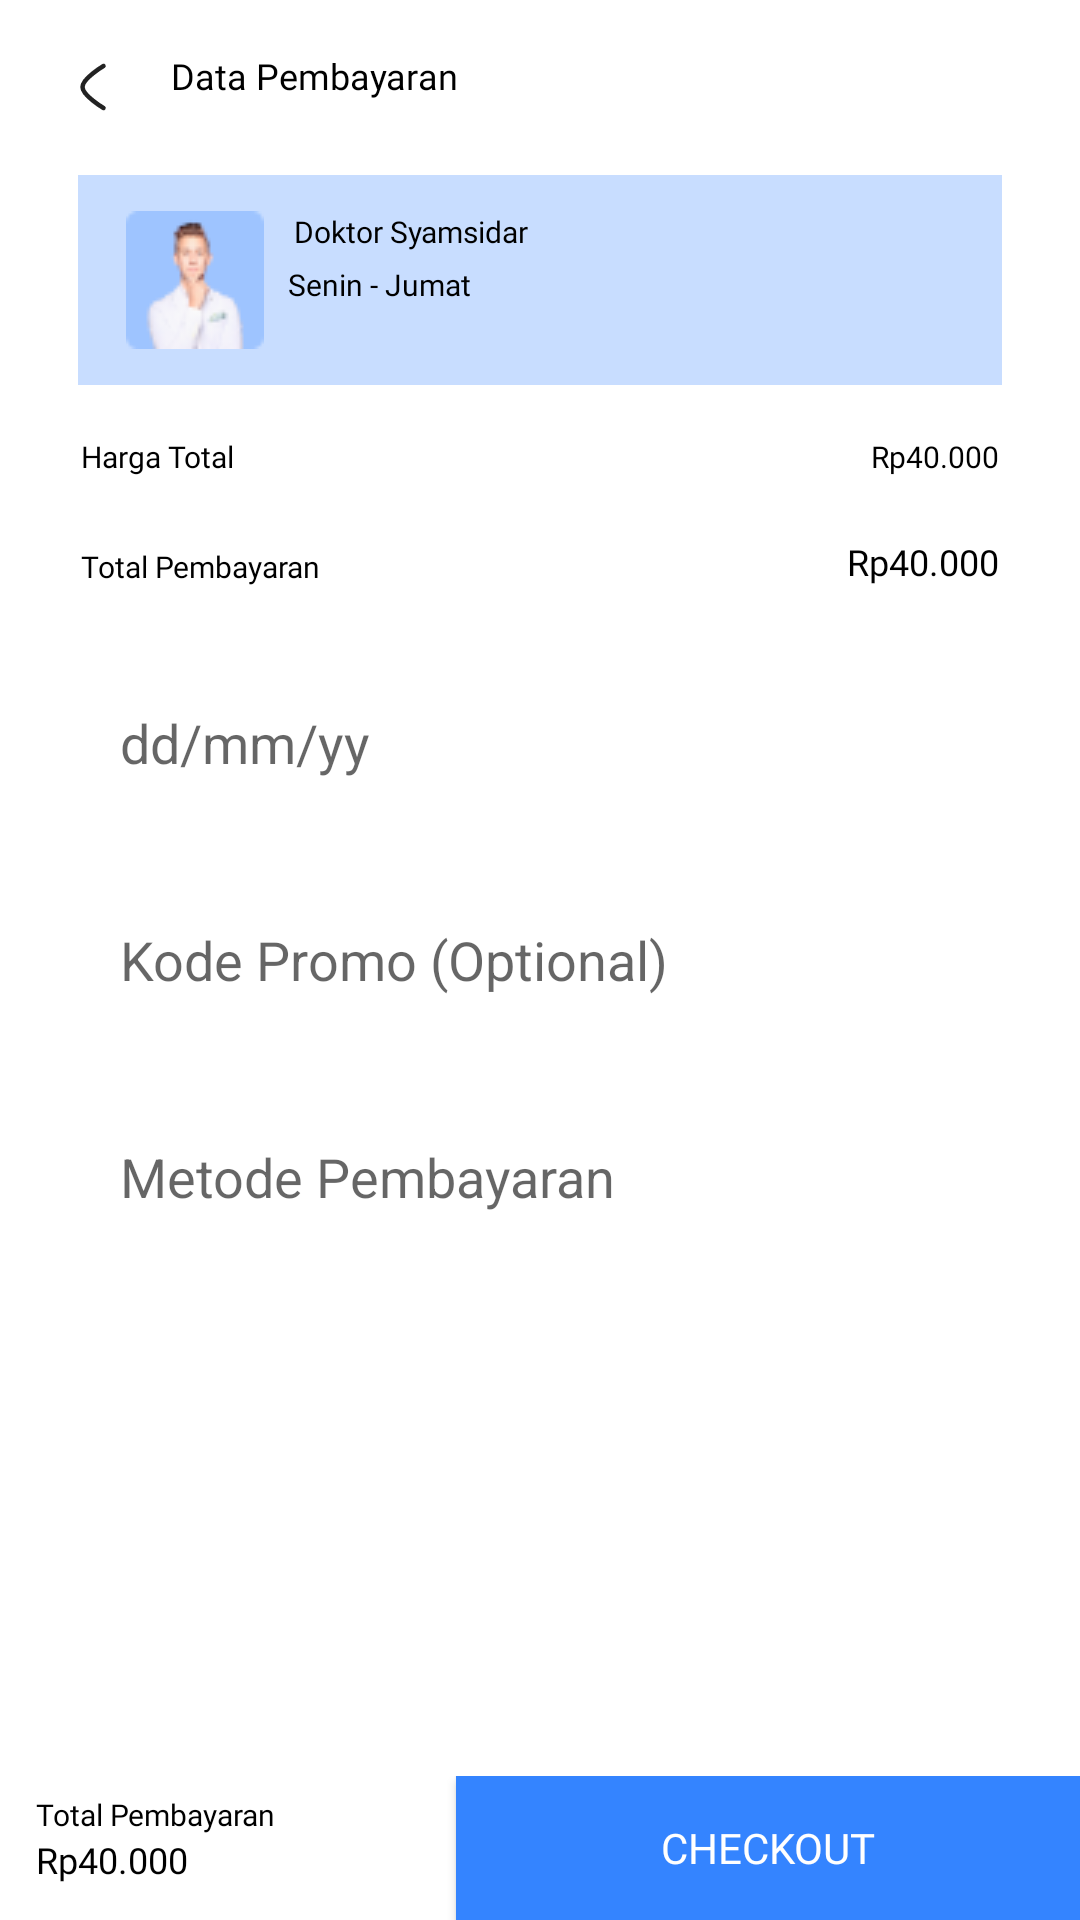

Write the Android layout XML for this screen, with the resource values it uses.
<!-- AndroidManifest.xml: application theme Theme.Epsyc.NoActionBar -->
<!-- res/layout/activity_pay.xml -->
<?xml version="1.0" encoding="utf-8"?>
<androidx.constraintlayout.widget.ConstraintLayout xmlns:android="http://schemas.android.com/apk/res/android"
    xmlns:app="http://schemas.android.com/apk/res-auto"
    xmlns:tools="http://schemas.android.com/tools"
    android:layout_width="match_parent"
    android:layout_height="match_parent"
    tools:context=".ui.pay.PayActivity">

    <androidx.appcompat.widget.AppCompatImageView
        android:id="@+id/iv_back"
        android:layout_width="wrap_content"
        android:layout_height="wrap_content"
        android:layout_marginStart="19dp"
        android:layout_marginTop="17dp"
        android:src="@drawable/ic_back"
        app:layout_constraintStart_toStartOf="parent"
        app:layout_constraintTop_toTopOf="parent" />

    <androidx.appcompat.widget.AppCompatTextView
        android:id="@+id/tv_title"
        android:layout_width="wrap_content"
        android:layout_height="wrap_content"
        android:layout_marginStart="14dp"
        android:layout_marginTop="17dp"
        android:fontFamily="@font/poppins_semibold"
        android:text="Data Pembayaran"
        android:textColor="@color/black"
        android:textSize="12sp"
        app:layout_constraintStart_toEndOf="@+id/iv_back"
        app:layout_constraintTop_toTopOf="parent"
        app:layout_goneMarginStart="13dp" />

    <androidx.constraintlayout.widget.ConstraintLayout
        android:id="@+id/cl_doctor"
        android:layout_width="match_parent"
        android:layout_height="wrap_content"
        android:layout_marginHorizontal="26dp"
        android:layout_marginTop="25dp"
        android:background="#C8DDFF"
        android:minHeight="70dp"
        app:layout_constraintTop_toBottomOf="@+id/tv_title"
        tools:layout_editor_absoluteX="26dp">

        <androidx.appcompat.widget.AppCompatImageView
            android:id="@+id/iv_avatar_doctor"
            android:layout_width="wrap_content"
            android:layout_height="wrap_content"
            android:layout_marginStart="16dp"
            android:layout_marginTop="12dp"
            android:src="@drawable/avatar_doctor_2"
            app:layout_constraintStart_toStartOf="parent"
            app:layout_constraintTop_toTopOf="parent" />

        <androidx.appcompat.widget.AppCompatTextView
            android:id="@+id/tv_name"
            android:layout_width="wrap_content"
            android:layout_height="wrap_content"
            android:layout_marginStart="10dp"
            android:layout_marginTop="12dp"
            android:fontFamily="@font/poppins_regular"
            android:text="Doktor Syamsidar"
            android:textColor="@color/black"
            android:textSize="10sp"
            app:layout_constraintStart_toEndOf="@+id/iv_avatar_doctor"
            app:layout_constraintTop_toTopOf="parent" />

        <androidx.appcompat.widget.AppCompatTextView
            android:id="@+id/tv_schedule"
            android:layout_width="wrap_content"
            android:layout_height="wrap_content"
            android:layout_marginStart="8dp"
            android:layout_marginTop="4dp"
            android:fontFamily="@font/poppins_regular"
            android:text="Senin - Jumat"
            android:textColor="@color/black"
            android:textSize="10sp"
            app:layout_constraintStart_toEndOf="@+id/iv_avatar_doctor"
            app:layout_constraintTop_toBottomOf="@+id/tv_name" />

    </androidx.constraintlayout.widget.ConstraintLayout>

    <androidx.appcompat.widget.AppCompatTextView
        android:id="@+id/tv_view_1"
        android:layout_width="wrap_content"
        android:layout_height="wrap_content"
        android:layout_marginStart="27dp"
        android:layout_marginTop="17dp"
        android:fontFamily="@font/poppins_regular"
        android:text="Harga Total"
        android:textColor="@color/black"
        android:textSize="10dp"
        app:layout_constraintStart_toStartOf="parent"
        app:layout_constraintTop_toBottomOf="@+id/cl_doctor" />

    <androidx.appcompat.widget.AppCompatTextView
        android:id="@+id/tv_view_2"
        android:layout_width="wrap_content"
        android:layout_height="wrap_content"
        android:layout_marginStart="27dp"
        android:layout_marginTop="23dp"
        android:fontFamily="@font/poppins_regular"
        android:text="Total Pembayaran"
        android:textColor="@color/black"
        android:textSize="10dp"
        app:layout_constraintStart_toStartOf="parent"
        app:layout_constraintTop_toBottomOf="@+id/tv_view_1" />

    <androidx.appcompat.widget.AppCompatTextView
        android:id="@+id/tv_price"
        android:layout_width="wrap_content"
        android:layout_height="wrap_content"
        android:layout_marginTop="17dp"
        android:layout_marginEnd="27dp"
        android:fontFamily="@font/poppins_regular"
        android:text="Rp40.000"
        android:textColor="@color/black"
        android:textSize="10dp"
        app:layout_constraintEnd_toEndOf="parent"
        app:layout_constraintTop_toBottomOf="@+id/cl_doctor" />

    <androidx.appcompat.widget.AppCompatTextView
        android:id="@+id/tv_total"
        android:layout_width="wrap_content"
        android:layout_height="wrap_content"
        android:layout_marginTop="20dp"
        android:layout_marginEnd="27dp"
        android:fontFamily="@font/poppins_semibold"
        android:text="Rp40.000"
        android:textColor="@color/black"
        android:textSize="12dp"
        app:layout_constraintEnd_toEndOf="parent"
        app:layout_constraintTop_toBottomOf="@+id/tv_price" />

    <androidx.appcompat.widget.AppCompatEditText
        android:id="@+id/et_date"
        android:layout_width="match_parent"
        android:layout_height="wrap_content"
        android:layout_marginHorizontal="18dp"
        android:layout_marginTop="32dp"
        android:background="@drawable/button_rounded_bluestroke_10"
        android:hint="dd/mm/yy"
        android:inputType="date"
        android:paddingVertical="8dp"
        android:paddingStart="22dp"
        app:layout_constraintTop_toBottomOf="@+id/tv_total"
        tools:ignore="HardcodedText" />

    <androidx.appcompat.widget.AppCompatEditText
        android:id="@+id/et_code"
        android:layout_width="match_parent"
        android:layout_height="wrap_content"
        android:layout_marginHorizontal="18dp"
        android:layout_marginTop="32dp"
        android:background="@drawable/button_rounded_bluestroke_10"
        android:hint="Kode Promo (Optional)"
        android:paddingVertical="8dp"
        android:paddingStart="22dp"
        app:layout_constraintTop_toBottomOf="@+id/et_date"
        tools:ignore="HardcodedText" />

    <androidx.appcompat.widget.AppCompatEditText
        android:id="@+id/et_payment_method"
        android:layout_width="match_parent"
        android:layout_height="wrap_content"
        android:layout_marginHorizontal="18dp"
        android:layout_marginTop="32dp"
        android:background="@drawable/button_rounded_bluestroke_10"
        android:enabled="false"
        android:hint="Metode Pembayaran"
        android:paddingVertical="8dp"
        android:paddingStart="22dp"
        app:layout_constraintTop_toBottomOf="@+id/et_code"
        tools:ignore="HardcodedText" />

    <androidx.appcompat.widget.LinearLayoutCompat
        android:layout_width="match_parent"
        android:layout_height="wrap_content"
        android:minHeight="44dp"
        android:orientation="horizontal"
        app:layout_constraintBottom_toBottomOf="parent">

        <androidx.appcompat.widget.LinearLayoutCompat
            android:layout_width="wrap_content"
            android:layout_height="wrap_content"
            android:layout_marginStart="12dp"
            android:layout_weight="1"
            android:orientation="vertical"
            android:paddingVertical="6dp">

            <androidx.appcompat.widget.AppCompatTextView
                android:id="@+id/tv_view_3"
                android:layout_width="wrap_content"
                android:layout_height="wrap_content"
                android:fontFamily="@font/poppins_regular"
                android:text="Total Pembayaran"
                android:textColor="@color/black"
                android:textSize="10sp" />

            <androidx.appcompat.widget.AppCompatTextView
                android:id="@+id/tv_total_bills"
                android:layout_width="wrap_content"
                android:layout_height="wrap_content"
                android:fontFamily="@font/poppins_semibold"
                android:text="Rp40.000"
                android:textColor="@color/black"
                android:textSize="12dp" />

        </androidx.appcompat.widget.LinearLayoutCompat>

        <androidx.appcompat.widget.AppCompatButton
            android:id="@+id/tv_checkout"
            android:layout_width="wrap_content"
            android:layout_height="wrap_content"
            android:layout_weight="2"
            android:background="@color/blue"
            android:fontFamily="@font/poppins_semibold"
            android:text="Checkout"
            android:textColor="@color/white"
            android:textSize="14dp" />
    </androidx.appcompat.widget.LinearLayoutCompat>


</androidx.constraintlayout.widget.ConstraintLayout>
<!-- resources referenced by this layout -->
<resources>
  <color name="black">#FF000000</color>
  <color name="blue">#3484FF</color>
  <color name="white">#FFFFFFFF</color>
  <!-- drawable avatar_doctor_2: png bitmap (drawable, 2515 bytes) -->
  <!-- drawable ic_back (drawable) -->
  <vector xmlns:android="http://schemas.android.com/apk/res/android"
      android:width="24dp"
      android:height="24dp"
      android:viewportWidth="24"
      android:viewportHeight="24">
      <path
          android:fillColor="#00000000"
          android:pathData="M15.5,19C15.5,19 8.5,14.856 8.5,12C8.5,9.145 15.5,5 15.5,5"
          android:strokeWidth="1.5"
          android:strokeAlpha="0.87"
          android:strokeColor="#000000"
          android:strokeLineCap="round"
          android:strokeLineJoin="round" />
  </vector>
  <style name="Theme.Epsyc.NoActionBar">
          <item name="windowActionBar">false</item>
          <item name="windowNoTitle">true</item>
          <item name="android:statusBarColor">@color/white</item>
          <item name="android:windowLightStatusBar" tools:ignore="NewApi">true</item>
      </style>
</resources>
